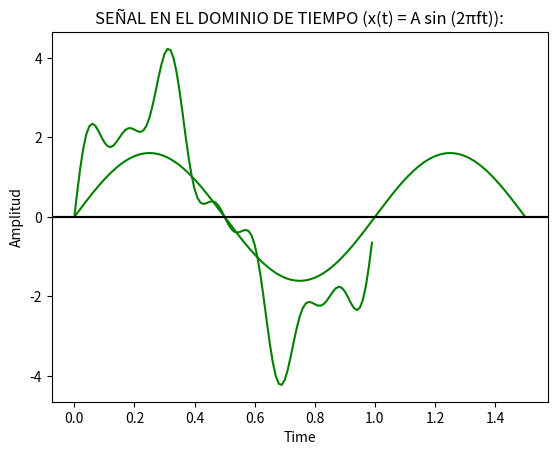
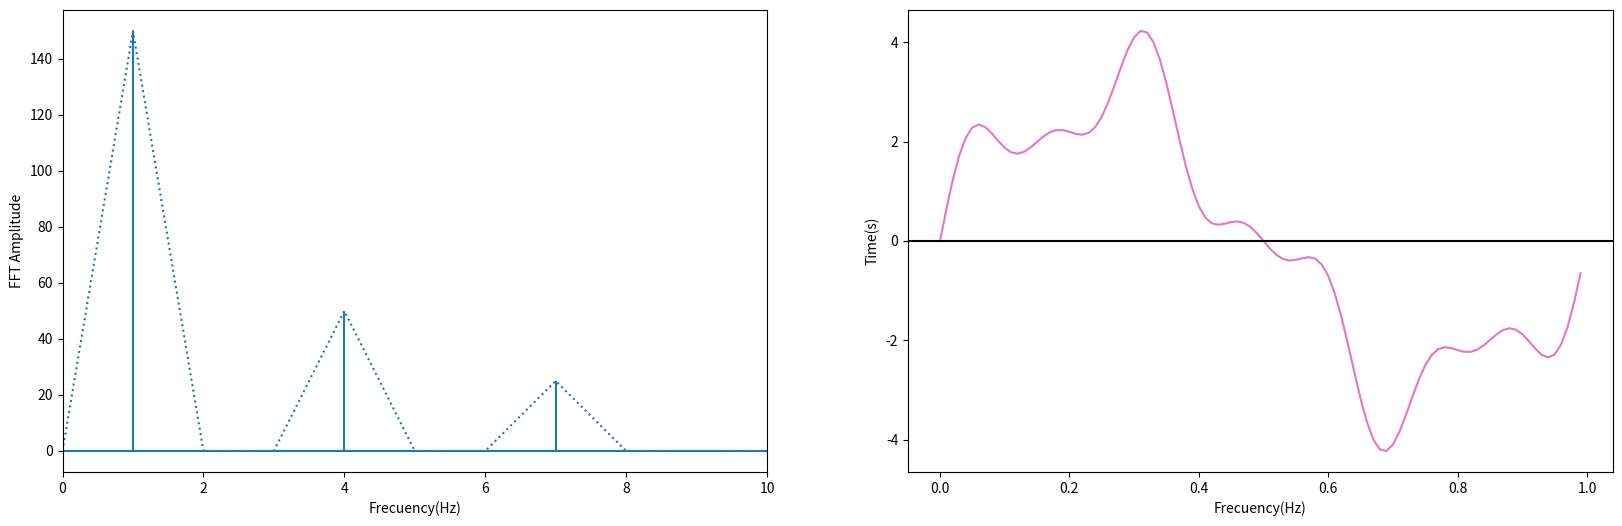

Write the Python code that produced these figures, in order.
# -*- coding: utf-8 -*-
"""TRANSFORMADAS DE FOURIER.ipynb

Automatically generated by Colab.

Original file is located at
    https://colab.research.google.com/<link-removed>
"""

import numpy as np
import matplotlib.pyplot as plt

t = np.linspace(0,1.5,1000)
f = [1,1]
a = [4/np.pi,1/3]

y = a[0] * np.sin((2* np.pi) * f[0] * t ) + a[1] * np.sin((2* np.pi) * f[1] * t )


plt.Figure(figsize=(8,6))
plt.plot(t,y,"g")
plt.xlabel("Time")
plt.ylabel("Amplitud")
plt.title("SEÑAL DE NYQUIST")
plt.axhline(y=0, color="k")

"""#FOURIER ANALISIS IN SIGNAL PROCESSING

"""

import numpy as np
import matplotlib.pyplot as plt
from scipy.fftpack import fft, ifft

sr = 100                     #Sampling rate (HZ)
ts = 1/sr                     #Sampling interval (s)
t = np.arange(0,1,ts)         #Distancia entre dos valores adyacentes
f = [1,4,7]
a = [3,1,0.5]

y = a[0] * np.sin((2* np.pi) * f[0] * t ) + a[1] * np.sin((2* np.pi) * f[1] * t ) + a[2] * np.sin((2* np.pi) * f[2] * t )

plt.Figure(figsize=(8,6))
plt.plot(t,y,"g")
plt.xlabel("Time")
plt.ylabel("Amplitud")
plt.title("SEÑAL EN EL DOMINIO DE TIEMPO (x(t) = A sin (2πft)):")
plt.axhline(y=0, color="k")

print(f"sampling rate / tasa de intervalo: {sr}")
print(f"Sampling interval: {ts}")

X = fft(y)                          # Fourier fast transform
#print(f"Lenght X:  {len(X)}")
X[0]
#print(f"Array X:  {X}")

N = len(X)                          #FFT computing --> array of size 1000
n = np.arange(N)                    #Create a array int of length
T = N/sr                            #Sampling interval

print(f"time period: {T}")
print (f"n: {n}")
frecuency = n/T
print(f"Frecuency array : {frecuency}")

"""##SIGNAL IN THE TIME DOMAIN WITH POWER"""

import warnings
warnings.filterwarnings("ignore")

plt.figure(figsize = (20,6))
plt.subplot(121)
plt.stem(frecuency, np.abs(X), markerfmt=":", basefmt="tab:blue")                           #genera una etiqueta indicando hasta que parte va la representacion de la funcion
plt.xlim(0,10)
plt.xlabel("Frecuency(Hz)")
plt.ylabel("FFT Amplitude")

plt.subplot(122)
plt.plot(t, ifft(X), "tab:pink")
plt.xlabel("Frecuency(Hz)")
plt.ylabel("Time(s)")
plt.axhline(y=0, color = 'k')

plt.show()